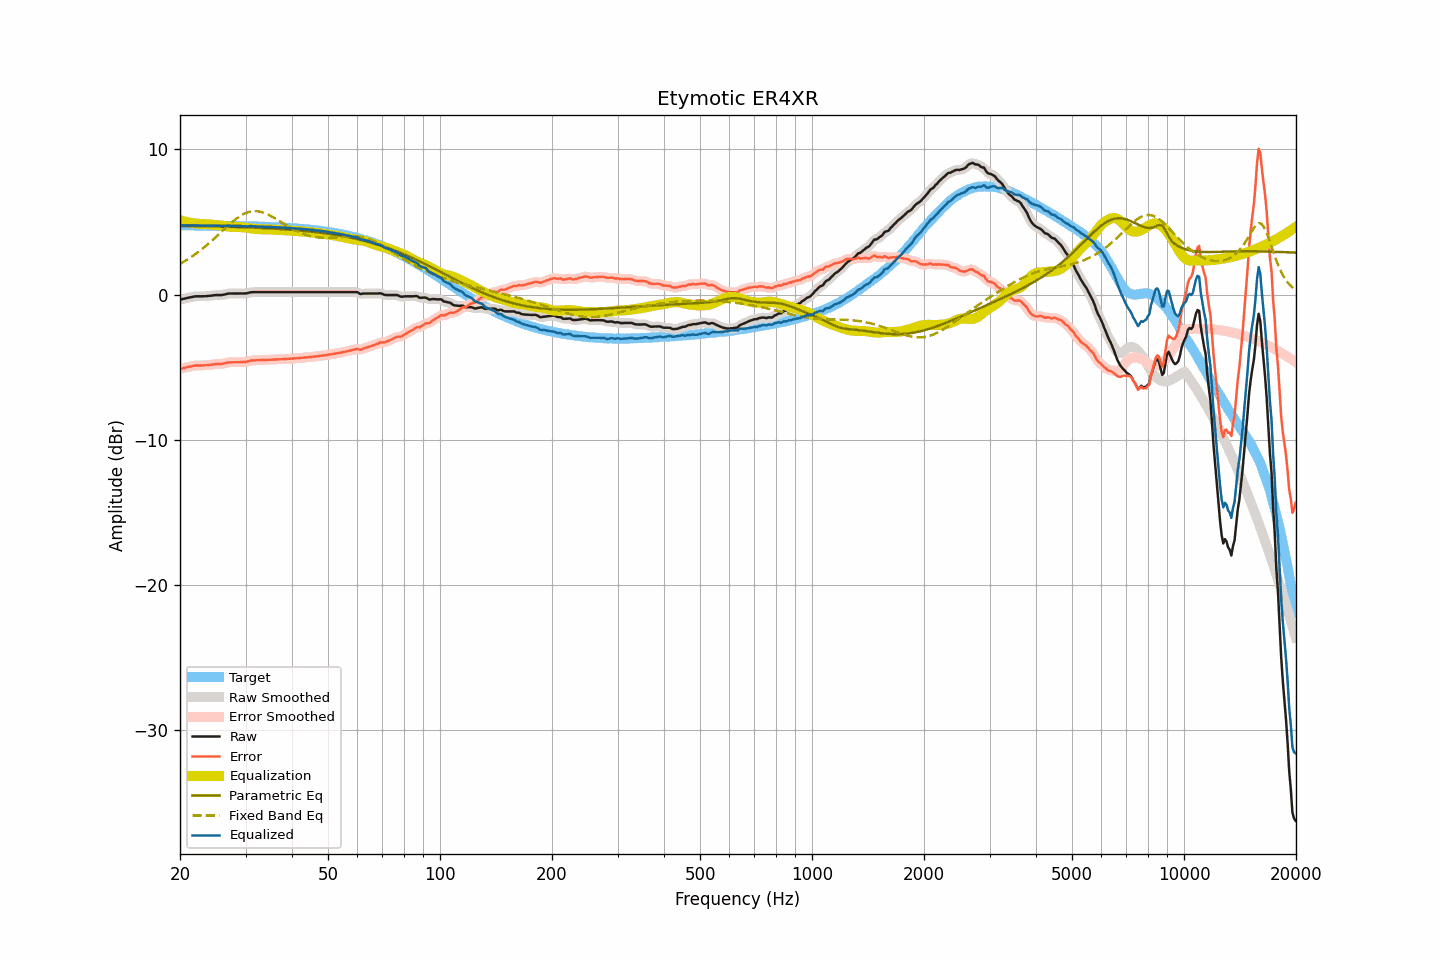

Source data for this figure (header and first rows):
frequency, raw, smoothed, error, error_smoothed, equalization, parametric_eq, fixed_band_eq, equalized_raw, equalized_smoothed, target
20.00, -0.35, -0.35, -5.11, -5.12, 5.12, 4.74, 2.12, 4.78, 4.78, 4.77
20.20, -0.32, -0.32, -5.08, -5.09, 5.09, 4.73, 2.18, 4.77, 4.77, 4.77
20.40, -0.30, -0.29, -5.06, -5.06, 5.06, 4.73, 2.24, 4.76, 4.76, 4.77
20.61, -0.27, -0.27, -5.03, -5.03, 5.03, 4.73, 2.31, 4.76, 4.76, 4.77
20.81, -0.24, -0.24, -5.00, -5.01, 5.00, 4.73, 2.38, 4.76, 4.76, 4.77
21.02, -0.22, -0.22, -4.98, -4.98, 4.97, 4.73, 2.45, 4.76, 4.76, 4.76
21.23, -0.20, -0.20, -4.96, -4.96, 4.95, 4.73, 2.52, 4.76, 4.76, 4.76
21.44, -0.18, -0.17, -4.94, -4.94, 4.93, 4.72, 2.59, 4.76, 4.76, 4.76
21.66, -0.15, -0.15, -4.91, -4.91, 4.92, 4.72, 2.67, 4.77, 4.77, 4.76
21.87, -0.13, -0.13, -4.89, -4.89, 4.90, 4.72, 2.74, 4.77, 4.77, 4.76
22.09, -0.12, -0.12, -4.88, -4.88, 4.89, 4.72, 2.82, 4.77, 4.77, 4.76
22.31, -0.12, -0.12, -4.88, -4.88, 4.88, 4.72, 2.90, 4.76, 4.76, 4.76
22.54, -0.12, -0.12, -4.88, -4.88, 4.87, 4.71, 2.99, 4.76, 4.76, 4.76
22.76, -0.12, -0.12, -4.87, -4.87, 4.87, 4.71, 3.07, 4.75, 4.75, 4.76
22.99, -0.12, -0.11, -4.87, -4.87, 4.87, 4.71, 3.16, 4.75, 4.75, 4.76
23.22, -0.11, -0.11, -4.86, -4.87, 4.86, 4.71, 3.25, 4.76, 4.75, 4.76
23.45, -0.11, -0.10, -4.86, -4.86, 4.86, 4.71, 3.34, 4.75, 4.75, 4.75
23.69, -0.10, -0.10, -4.85, -4.85, 4.85, 4.70, 3.44, 4.75, 4.75, 4.75
23.92, -0.09, -0.09, -4.84, -4.84, 4.84, 4.70, 3.53, 4.75, 4.75, 4.75
24.16, -0.08, -0.08, -4.83, -4.83, 4.83, 4.70, 3.63, 4.75, 4.75, 4.75
24.40, -0.07, -0.06, -4.82, -4.81, 4.81, 4.70, 3.73, 4.75, 4.75, 4.75
24.65, -0.05, -0.05, -4.80, -4.80, 4.80, 4.69, 3.83, 4.76, 4.75, 4.75
24.89, -0.04, -0.04, -4.78, -4.78, 4.80, 4.69, 3.93, 4.76, 4.76, 4.75
25.14, -0.03, -0.03, -4.77, -4.78, 4.79, 4.69, 4.04, 4.76, 4.76, 4.75
25.39, -0.03, -0.03, -4.77, -4.77, 4.77, 4.69, 4.14, 4.75, 4.75, 4.74
25.65, -0.03, -0.03, -4.77, -4.77, 4.76, 4.68, 4.24, 4.73, 4.73, 4.74
25.91, -0.03, -0.02, -4.77, -4.76, 4.75, 4.68, 4.35, 4.72, 4.73, 4.74
26.16, -0.01, -0.01, -4.75, -4.75, 4.73, 4.68, 4.45, 4.73, 4.72, 4.74
26.43, 0.01, 0.02, -4.73, -4.72, 4.72, 4.67, 4.56, 4.73, 4.73, 4.74
26.69, 0.04, 0.04, -4.69, -4.69, 4.70, 4.67, 4.66, 4.74, 4.75, 4.74
26.96, 0.07, 0.06, -4.66, -4.67, 4.69, 4.67, 4.76, 4.76, 4.75, 4.74
27.23, 0.07, 0.07, -4.66, -4.66, 4.67, 4.67, 4.86, 4.75, 4.75, 4.73
27.50, 0.07, 0.08, -4.66, -4.66, 4.66, 4.66, 4.95, 4.73, 4.74, 4.73
27.77, 0.07, 0.07, -4.66, -4.66, 4.65, 4.66, 5.05, 4.73, 4.73, 4.73
28.05, 0.07, 0.07, -4.65, -4.65, 4.65, 4.66, 5.14, 4.72, 4.72, 4.73
28.33, 0.07, 0.07, -4.65, -4.65, 4.65, 4.65, 5.22, 4.72, 4.72, 4.73
28.62, 0.07, 0.07, -4.65, -4.65, 4.65, 4.65, 5.30, 4.73, 4.73, 4.72
28.90, 0.07, 0.07, -4.65, -4.65, 4.65, 4.65, 5.38, 4.72, 4.72, 4.72
29.19, 0.07, 0.07, -4.65, -4.65, 4.65, 4.64, 5.45, 4.72, 4.72, 4.72
29.48, 0.07, 0.07, -4.64, -4.64, 4.64, 4.64, 5.51, 4.71, 4.71, 4.72
29.78, 0.07, 0.07, -4.64, -4.64, 4.63, 4.63, 5.57, 4.70, 4.70, 4.71
30.08, 0.08, 0.08, -4.63, -4.63, 4.61, 4.63, 5.62, 4.69, 4.70, 4.71
30.38, 0.10, 0.11, -4.61, -4.60, 4.60, 4.63, 5.66, 4.70, 4.70, 4.71
30.68, 0.13, 0.13, -4.57, -4.57, 4.58, 4.62, 5.69, 4.71, 4.71, 4.71
30.99, 0.16, 0.15, -4.54, -4.55, 4.56, 4.62, 5.72, 4.72, 4.72, 4.70
31.30, 0.16, 0.17, -4.54, -4.53, 4.55, 4.61, 5.74, 4.71, 4.71, 4.70
31.61, 0.17, 0.17, -4.52, -4.52, 4.53, 4.61, 5.75, 4.70, 4.70, 4.70
31.93, 0.17, 0.17, -4.52, -4.52, 4.52, 4.60, 5.75, 4.69, 4.69, 4.69
32.24, 0.17, 0.17, -4.52, -4.52, 4.51, 4.60, 5.74, 4.69, 4.69, 4.69
32.57, 0.17, 0.17, -4.51, -4.51, 4.51, 4.59, 5.73, 4.68, 4.68, 4.69
32.89, 0.17, 0.17, -4.51, -4.51, 4.51, 4.59, 5.70, 4.68, 4.68, 4.68
33.22, 0.17, 0.17, -4.51, -4.51, 4.50, 4.58, 5.67, 4.68, 4.68, 4.68
33.55, 0.17, 0.17, -4.50, -4.50, 4.50, 4.58, 5.64, 4.67, 4.67, 4.68
33.89, 0.17, 0.17, -4.50, -4.50, 4.50, 4.57, 5.60, 4.67, 4.67, 4.67
34.23, 0.17, 0.17, -4.49, -4.49, 4.49, 4.57, 5.55, 4.67, 4.67, 4.67
34.57, 0.17, 0.17, -4.49, -4.49, 4.49, 4.56, 5.50, 4.66, 4.66, 4.66
34.92, 0.17, 0.17, -4.48, -4.48, 4.48, 4.55, 5.44, 4.66, 4.66, 4.66
35.27, 0.17, 0.17, -4.48, -4.48, 4.48, 4.55, 5.38, 4.65, 4.65, 4.65
35.62, 0.17, 0.17, -4.48, -4.48, 4.48, 4.54, 5.32, 4.65, 4.65, 4.65
35.97, 0.17, 0.17, -4.47, -4.47, 4.47, 4.54, 5.26, 4.64, 4.64, 4.64
... 635 more rows
